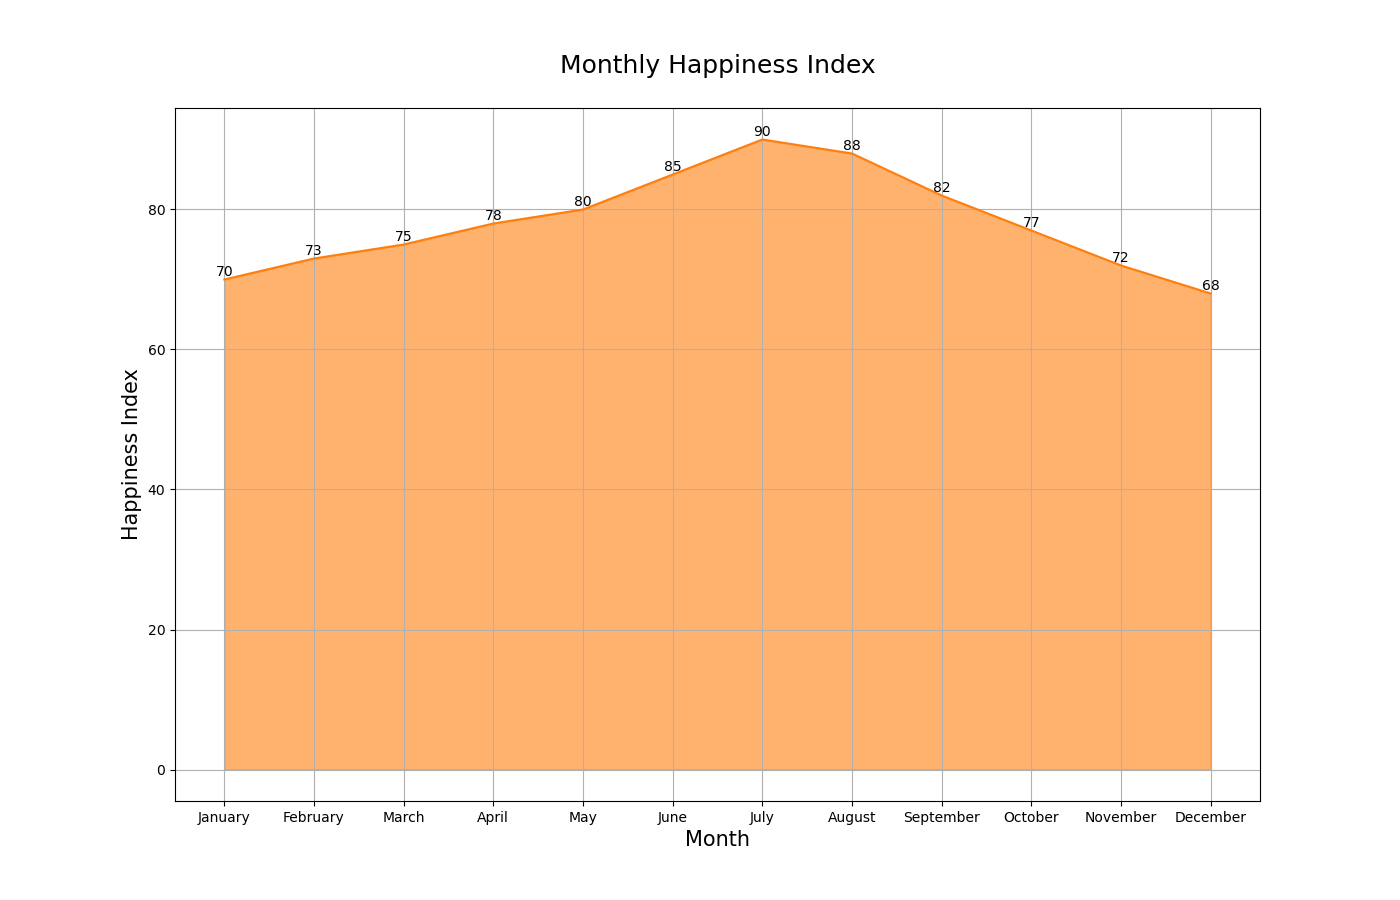

Data behind this chart, as committed beside it:
Month, Happiness_Index
January, 70
February, 73
March, 75
April, 78
May, 80
June, 85
July, 90
August, 88
September, 82
October, 77
November, 72
December, 68
